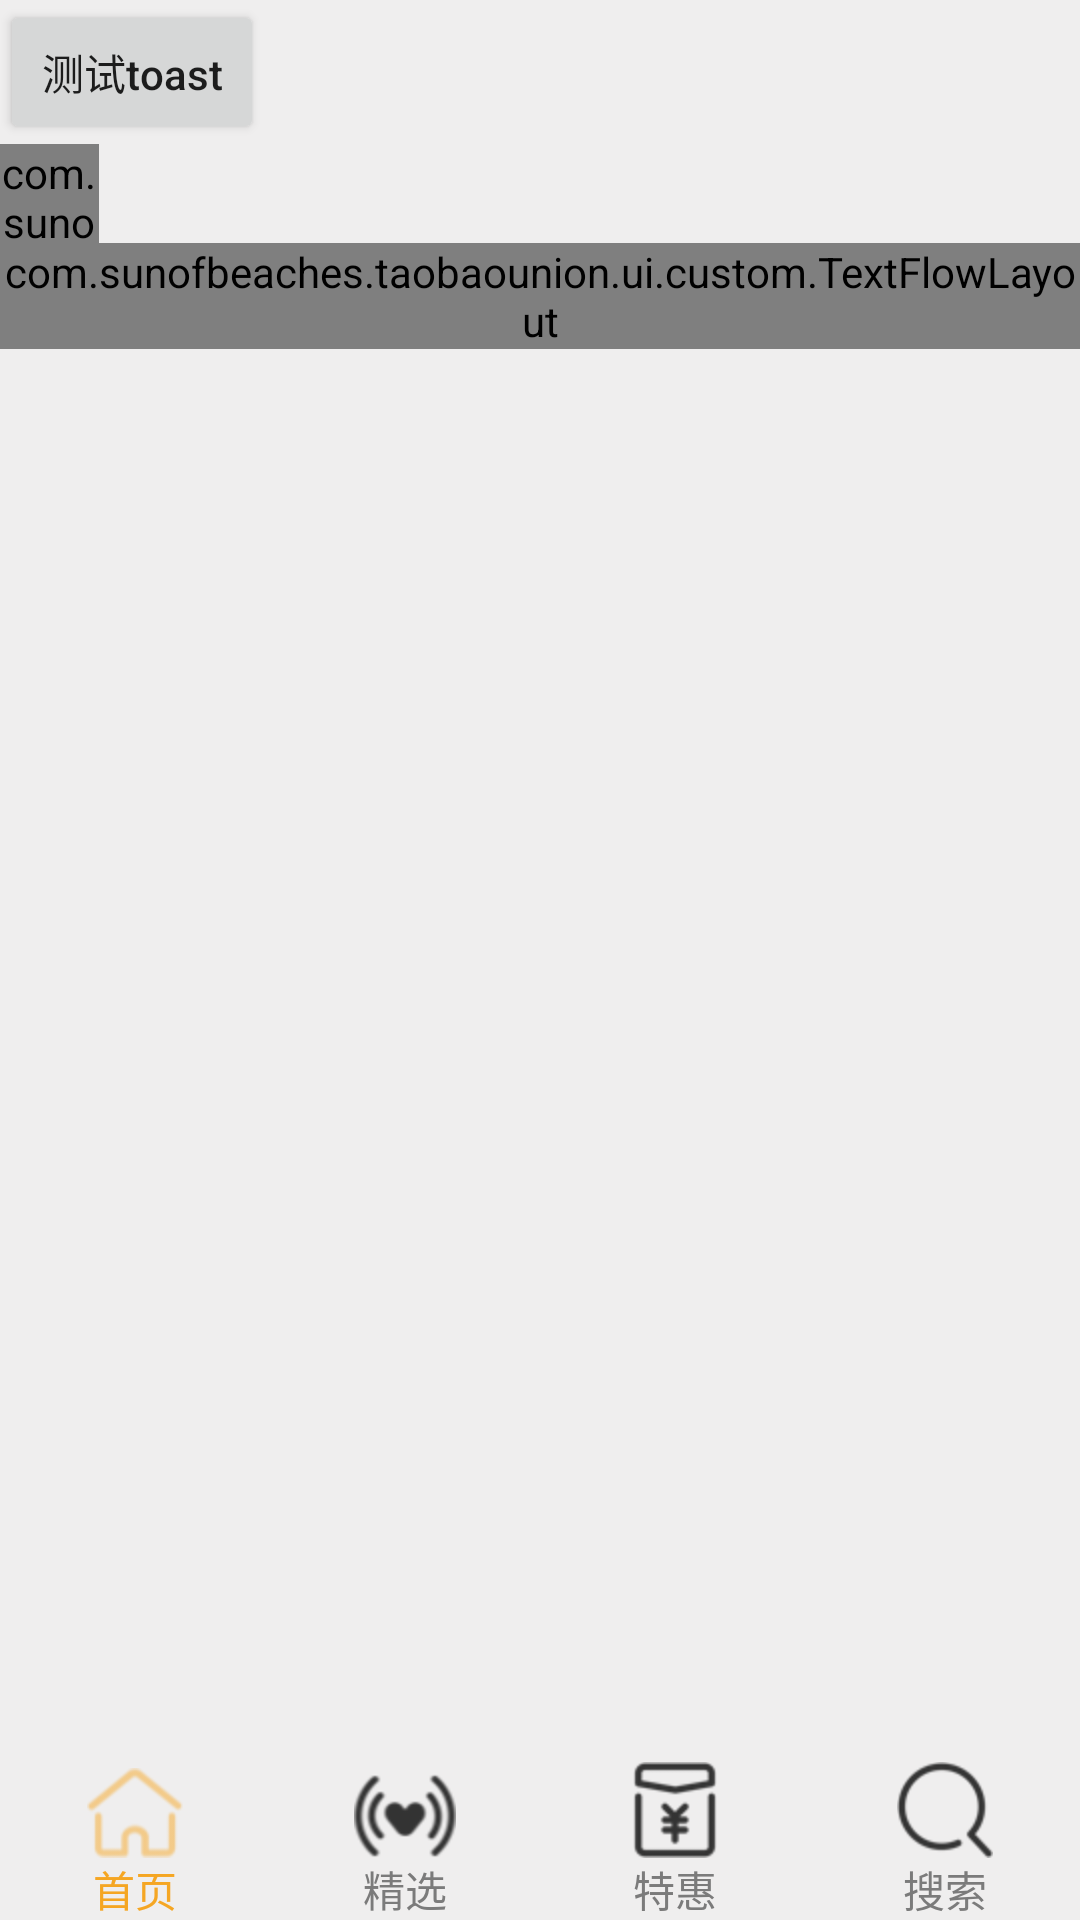

This screen was rendered from an Android layout file. Write that file and the resources it references.
<!-- AndroidManifest.xml: application theme AppTheme -->
<!-- res/layout/activity_test.xml -->
<?xml version="1.0" encoding="utf-8"?>
<RelativeLayout xmlns:android="http://schemas.android.com/apk/res/android"
    xmlns:sob="http://schemas.android.com/apk/res-auto"
    android:layout_width="match_parent"
    android:layout_height="match_parent"
    android:background="#EFEEEE"
    android:orientation="vertical">

    <Button
        android:id="@+id/test_toast_btn"
        android:layout_width="wrap_content"
        android:layout_height="wrap_content"
        android:onClick="showToast"
        android:text="测试toast"
        android:textAllCaps="false" />

    <com.sunofbeaches.taobaounion.ui.custom.LoadingView
        android:id="@+id/test_loading"
        android:layout_width="33dp"
        android:layout_height="33dp"
        android:layout_below="@id/test_toast_btn" />

    <com.sunofbeaches.taobaounion.ui.custom.TextFlowLayout
        android:id="@+id/test_flow_text"
        android:layout_width="match_parent"
        android:layout_height="wrap_content"
        android:layout_below="@id/test_loading"
        sob:horizontalSpace="20px"
        sob:verticalSpace="20px" />


    <RadioGroup
        android:id="@+id/test_navigation_bar"
        android:layout_width="match_parent"
        android:layout_height="wrap_content"
        android:layout_alignParentBottom="true"
        android:orientation="horizontal">

        <RadioButton
            android:id="@+id/test_home"
            android:layout_width="0dp"
            android:layout_height="wrap_content"
            android:layout_weight="1"
            android:button="@null"
            android:checked="true"
            android:drawableTop="@drawable/selector_navigation_home"
            android:gravity="center"
            android:text="首页"
            android:textColor="@drawable/navigation_bar_color" />

        <RadioButton
            android:id="@+id/test_selected"
            android:layout_width="0dp"
            android:layout_height="wrap_content"
            android:layout_weight="1"
            android:button="@null"
            android:drawableTop="@drawable/selector_navigation_selected"
            android:gravity="center"
            android:text="精选"
            android:textColor="@drawable/navigation_bar_color" />

        <RadioButton
            android:id="@+id/test_red_packet"
            android:layout_width="0dp"
            android:layout_height="wrap_content"
            android:layout_weight="1"
            android:button="@null"
            android:drawableTop="@drawable/selector_navigation_red_packet"
            android:gravity="center"
            android:text="特惠"
            android:textColor="@drawable/navigation_bar_color" />

        <RadioButton
            android:id="@+id/test_search"
            android:layout_width="0dp"
            android:layout_height="wrap_content"
            android:layout_weight="1"
            android:button="@null"
            android:drawableTop="@drawable/selector_navigation_search"
            android:gravity="center"
            android:text="搜索"
            android:textColor="@drawable/navigation_bar_color" />


    </RadioGroup>


    <View
        android:layout_width="match_parent"
        android:layout_height="1px"
        android:layout_above="@id/test_navigation_bar"
        android:layout_marginBottom="10dp"
        android:background="@color/gray" />


</RelativeLayout>
<!-- resources referenced by this layout -->
<resources>
  <!-- drawable navigation_bar_color (drawable) -->
  <?xml version="1.0" encoding="utf-8"?>
  <selector xmlns:android="http://schemas.android.com/apk/res/android">
  
      <item android:color="@color/colorPrimaryDark" android:state_checked="true" />
      <item android:color="@color/colorGrey" />
  
  </selector>
  <!-- drawable selector_navigation_home (drawable) -->
  <?xml version="1.0" encoding="utf-8"?>
  <selector xmlns:android="http://schemas.android.com/apk/res/android">
      <item android:drawable="@mipmap/home_checked" android:state_checked="true" />
      <item android:drawable="@mipmap/home_press" android:state_pressed="true" />
      <item android:drawable="@mipmap/home_normal" />
  
  </selector>
  <!-- drawable selector_navigation_red_packet (drawable) -->
  <?xml version="1.0" encoding="utf-8"?>
  <selector xmlns:android="http://schemas.android.com/apk/res/android">
      <item android:drawable="@mipmap/red_packet_checked" android:state_checked="true" />
      <item android:drawable="@mipmap/red_packet_press" android:state_pressed="true" />
      <item android:drawable="@mipmap/red_packet_normal" />
  
  </selector>
  <!-- drawable selector_navigation_search (drawable) -->
  <?xml version="1.0" encoding="utf-8"?>
  <selector xmlns:android="http://schemas.android.com/apk/res/android">
      <item android:drawable="@mipmap/search_checked" android:state_checked="true" />
      <item android:drawable="@mipmap/search_press" android:state_pressed="true" />
      <item android:drawable="@mipmap/search_normal" />
  
  </selector>
  <!-- drawable selector_navigation_selected (drawable) -->
  <?xml version="1.0" encoding="utf-8"?>
  <selector xmlns:android="http://schemas.android.com/apk/res/android">
      <item android:drawable="@mipmap/select_checked" android:state_checked="true" />
      <item android:drawable="@mipmap/selected_press" android:state_pressed="true" />
      <item android:drawable="@mipmap/select_normal" />
  
  </selector>
  <style name="AppTheme" parent="Theme.AppCompat.Light.NoActionBar">
          
          <item name="colorPrimary">@color/colorPrimary</item>
          <item name="colorPrimaryDark">@color/colorPrimaryDark</item>
          <item name="colorAccent">@color/colorAccent</item>
      </style>
  <color name="colorPrimaryDark">#F5A623</color>
  <color name="colorGrey">#7B7B7B</color>
  <color name="colorPrimary">#F5A623</color>
  <color name="colorAccent">#F5A623</color>
</resources>
